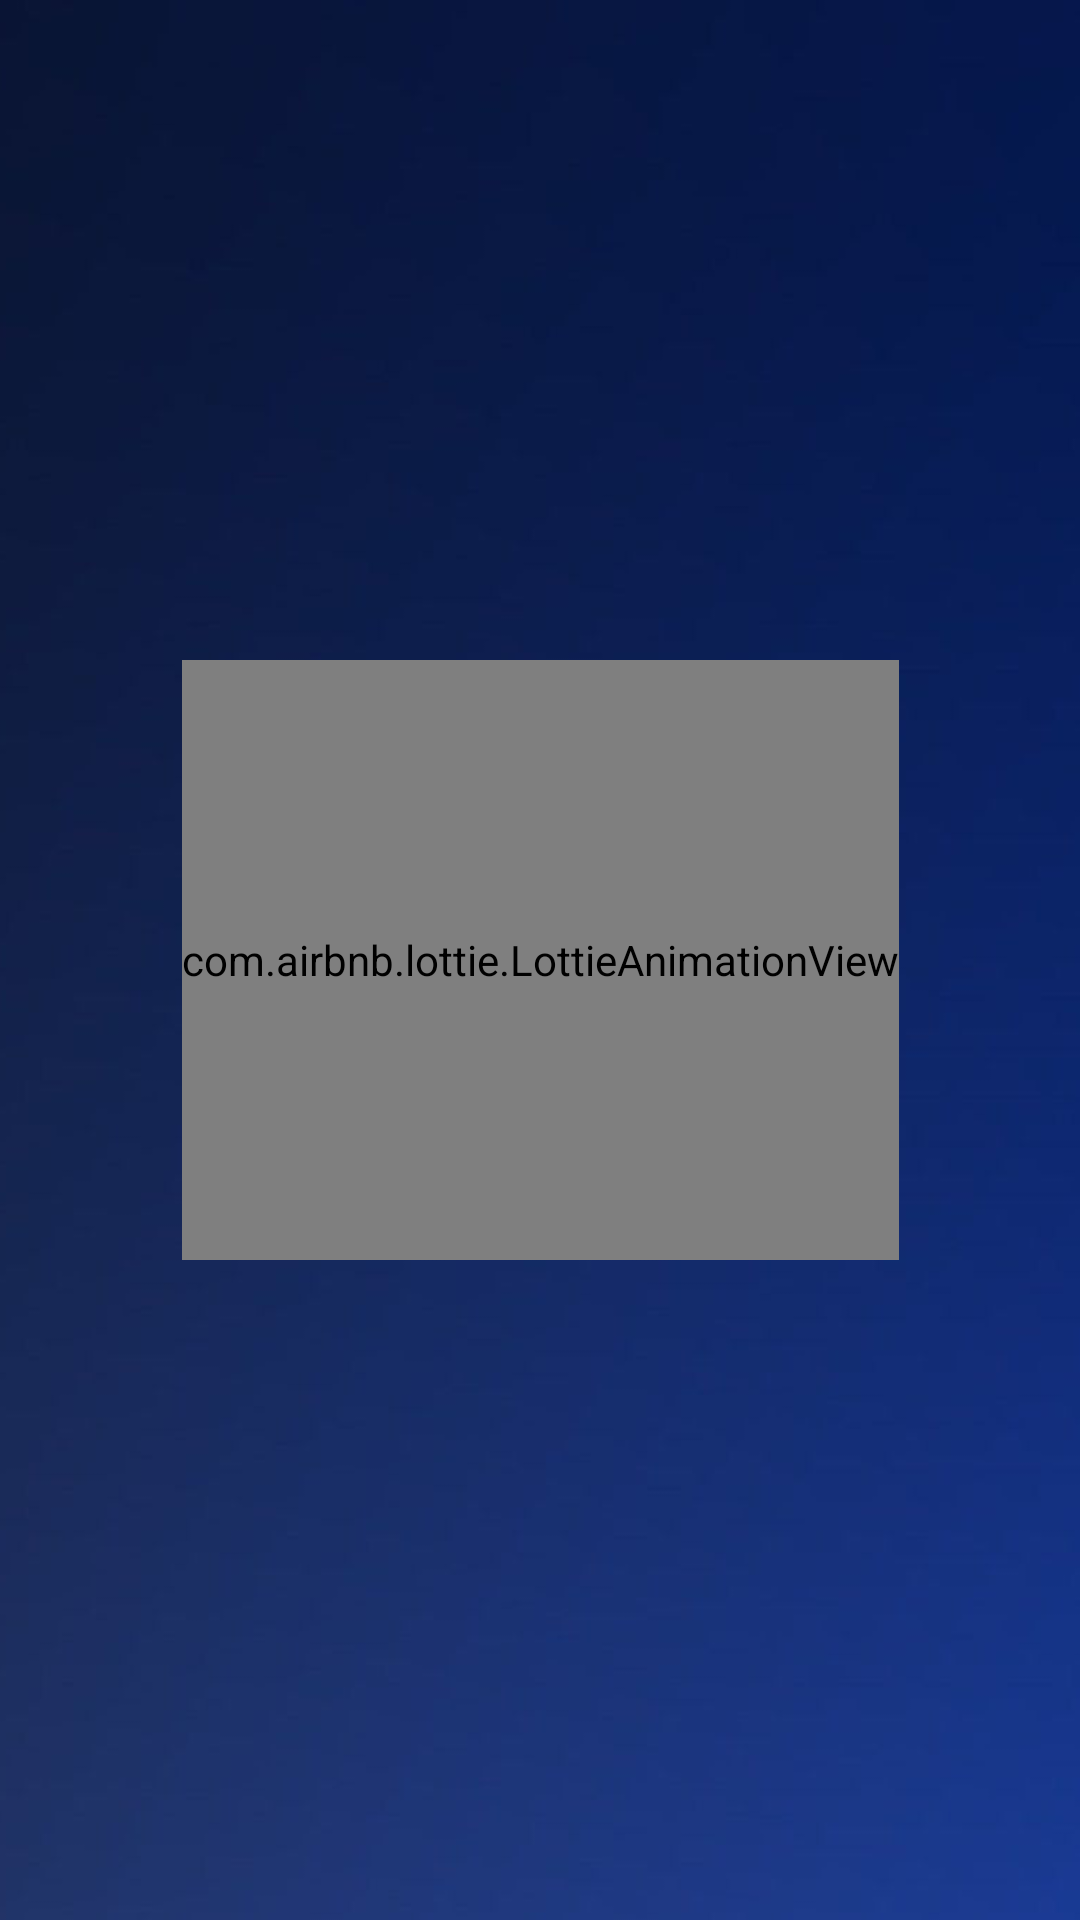

Write the Android layout XML for this screen, with the resource values it uses.
<!-- AndroidManifest.xml: application theme Theme.AppCompat.NoActionBar -->
<!-- res/layout/activity_splash_screen.xml -->
<?xml version="1.0" encoding="utf-8"?>
<androidx.constraintlayout.widget.ConstraintLayout xmlns:android="http://schemas.android.com/apk/res/android"
    xmlns:app="http://schemas.android.com/apk/res-auto"
    xmlns:tools="http://schemas.android.com/tools"
    android:layout_width="match_parent"
    android:layout_height="match_parent"
    tools:context=".fronted.SplashScreen">

    <ImageView
        android:id="@+id/img"
        android:layout_width="wrap_content"
        android:layout_height="900dp"
        android:scaleType="centerCrop"
        android:src="@drawable/bg4"
        app:layout_constraintBottom_toBottomOf="parent"
        app:layout_constraintEnd_toEndOf="parent"
        app:layout_constraintHorizontal_bias="0.0"
        app:layout_constraintStart_toStartOf="parent"
        app:layout_constraintTop_toTopOf="parent"
        app:layout_constraintVertical_bias="0.0">

    </ImageView>


    <com.airbnb.lottie.LottieAnimationView
        android:id="@+id/lottie"
        android:layout_width="wrap_content"
        android:layout_height="200dp"
        app:layout_constraintBottom_toBottomOf="parent"
        app:layout_constraintEnd_toEndOf="parent"
        app:layout_constraintStart_toStartOf="parent"
        app:layout_constraintTop_toTopOf="@+id/img"
       app:lottie_autoPlay="true"
        app:lottie_rawRes="@raw/splash2">

    </com.airbnb.lottie.LottieAnimationView>

</androidx.constraintlayout.widget.ConstraintLayout>
<!-- resources referenced by this layout -->
<resources>
  <!-- drawable bg4: png bitmap (drawable, 93229 bytes) -->
  <style name="Theme.AppCompat.NoActionBar" parent="android:Theme.Material.Light.NoActionBar" />
</resources>
